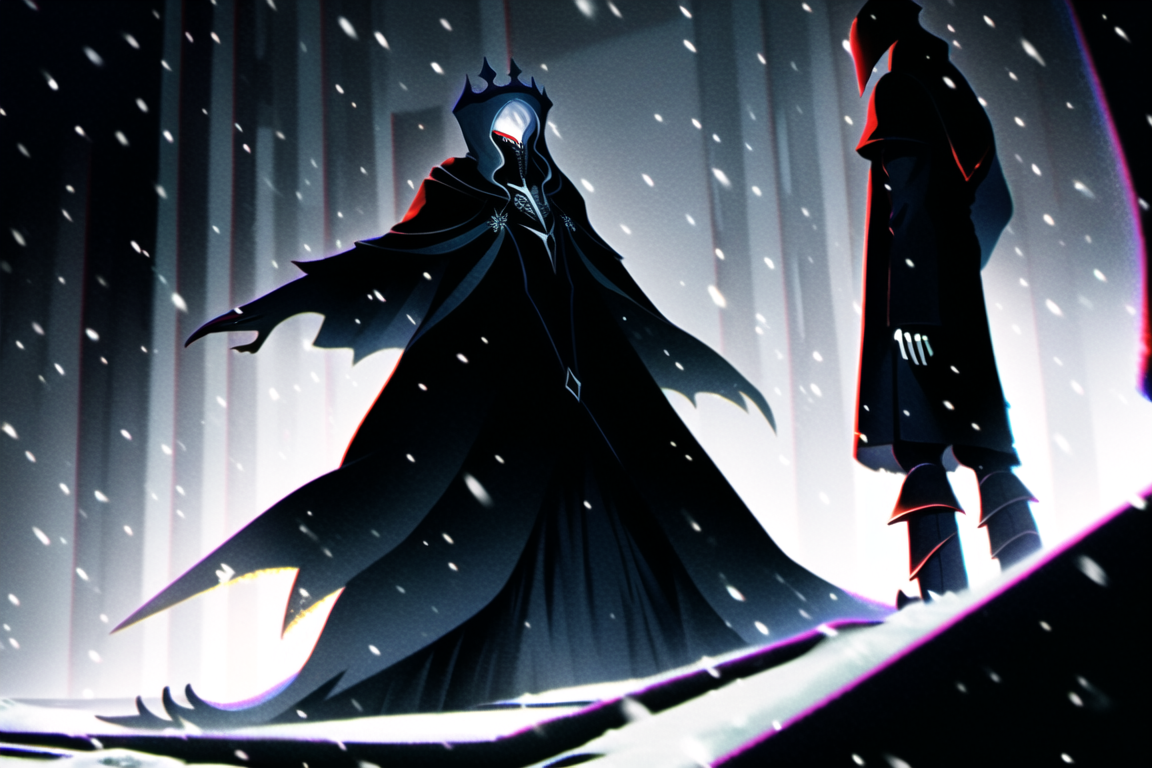
Generation parameters embedded in this image by NovelAI (PNG 'Description' and 'Comment' text chunks):
masterpiece, best quality, Darker than the dusk, whiter than the snow. I swear to the darkness, We give the doom equally to all fools, who are standing in front us,on catsle,undead king, phantom, illusion,ice room, {highly detailed}, ultra-detailed, high resolution, extremely detailed CG, unity 8k wallpaper, by famous artist, caustics, textile shading, super detailed skin, perfect anatomy,detailed, beautiful detailed eyes, 
{"steps":50,"sampler":"k_euler_ancestral","seed":4245782765,"strength":0.3,"noise":0.11,"scale":11.0,"uc":"nsfw, lowres, bad anatomy, bad hands, text, error, missing fingers, extra digit, fewer digits, cropped, worst quality, low quality, normal quality, jpeg artifacts, signature, watermark, username, blurry, blush, pussy,penis, moon,sun"}